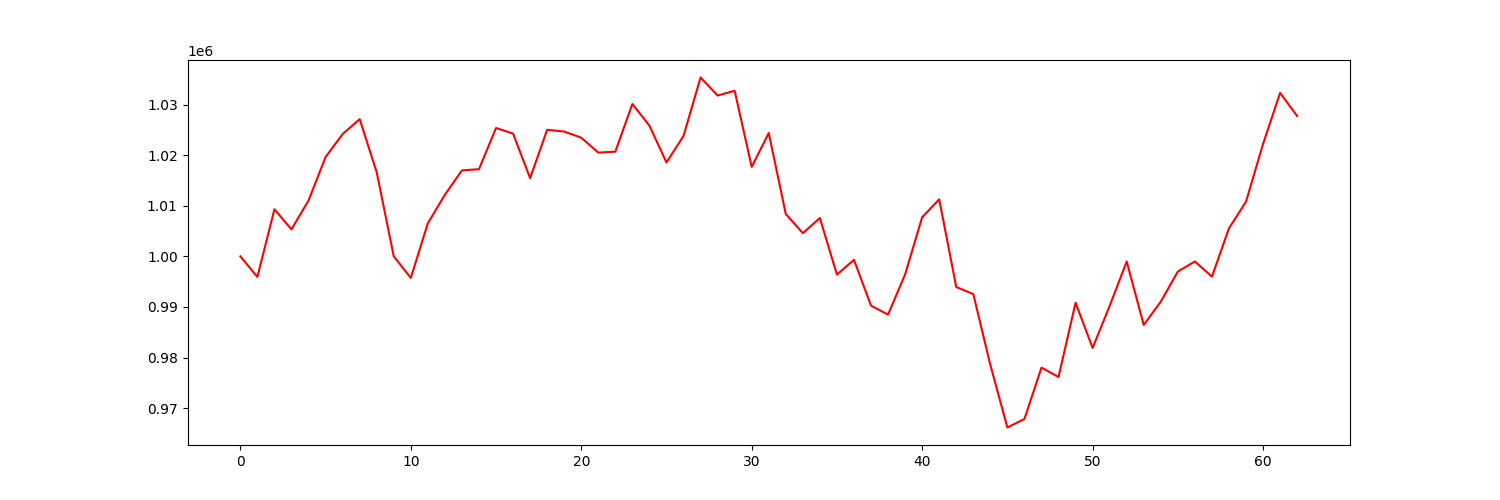

Values plotted in this chart, from the file beside it:
account_value, date, daily_return
1000000, 2023-01-04, 
995933, 2023-01-05, -0.004067
1009298, 2023-01-06, 0.01342
1005326, 2023-01-09, -0.003935
1011021, 2023-01-10, 0.005664
1019612, 2023-01-11, 0.008497
1024153, 2023-01-12, 0.004454
1027107, 2023-01-13, 0.002883
1016622, 2023-01-17, -0.01021
999998, 2023-01-18, -0.01635
995730, 2023-01-19, -0.004268
1006533, 2023-01-20, 0.01085
1012167, 2023-01-23, 0.005598
1016981, 2023-01-24, 0.004756
1017218, 2023-01-25, 0.0002335
1025355, 2023-01-26, 0.007999
1024251, 2023-01-27, -0.001077
1015450, 2023-01-30, -0.008592
1025008, 2023-01-31, 0.009413
1024652, 2023-02-01, -0.0003476
1023442, 2023-02-02, -0.001181
1020494, 2023-02-03, -0.002881
1020684, 2023-02-06, 0.0001858
1030104, 2023-02-07, 0.00923
1025812, 2023-02-08, -0.004167
1018545, 2023-02-09, -0.007084
1023793, 2023-02-10, 0.005152
1035338, 2023-02-13, 0.01128
1031765, 2023-02-14, -0.003451
1032724, 2023-02-15, 0.0009291
1017667, 2023-02-16, -0.01458
1024373, 2023-02-17, 0.00659
1008360, 2023-02-21, -0.01563
1004580, 2023-02-22, -0.003748
1007564, 2023-02-23, 0.00297
996389, 2023-02-24, -0.01109
999305, 2023-02-27, 0.002926
990254, 2023-02-28, -0.009058
988483, 2023-03-01, -0.001788
996429, 2023-03-02, 0.008039
1007718, 2023-03-03, 0.01133
1011270, 2023-03-06, 0.003526
993939, 2023-03-07, -0.01714
992542, 2023-03-08, -0.001405
978537, 2023-03-09, -0.01411
966181, 2023-03-10, -0.01263
967869, 2023-03-13, 0.001747
978008, 2023-03-14, 0.01048
976151, 2023-03-15, -0.001899
990830, 2023-03-16, 0.01504
981899, 2023-03-17, -0.009013
990203, 2023-03-20, 0.008456
998977, 2023-03-21, 0.008861
986439, 2023-03-22, -0.01255
991050, 2023-03-23, 0.004674
996991, 2023-03-24, 0.005994
998982, 2023-03-27, 0.001997
995982, 2023-03-28, -0.003003
1005528, 2023-03-29, 0.009585
1010808, 2023-03-30, 0.00525
... 3 more rows
